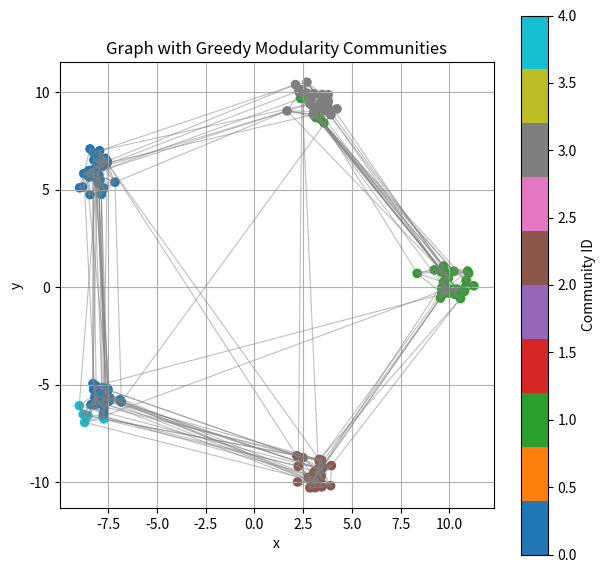

The matplotlib source for this figure:
"""
Testing Delaunay Graph Clustering approach on 2D points.
(for VA, we replace the triplet comparison with LLM-based one)
"""

import random
import networkx as nx
import numpy as np
import matplotlib.pyplot as plt

Point = tuple[float,float]

def points(
    n_clusters=5,
    points_per_cluster=20,
    radius=10.0,
    cluster_std=0.5,
    seed=None,
):
    """
    Generate 2D points in clusters centered at the vertices of a regular polyhedra.

    Returns
    -------
    points : np.ndarray of shape (n_clusters*points_per_cluster, 2)
        The generated 2D points.
    """
    if seed is not None:
        np.random.seed(seed)

    angles = np.linspace(0, 2 * np.pi, n_clusters, endpoint=False)
    centers = np.column_stack([radius * np.cos(angles),
                               radius * np.sin(angles)])

    # Generate clusters
    points = []
    for cx, cy in centers:
        cluster = np.random.normal(
            loc=[cx, cy],
            scale=cluster_std,
            size=(points_per_cluster, 2)
        )
        points.append(cluster)

    return np.vstack(points)

def criteria(x, y, z):
    x = np.array(x)
    y = np.array(y)
    z = np.array(z)
    return np.square(x-z).sum() < np.square(y-z).sum()

def delaunay(elems, k=7):

    assert len(elems) >= 2

    g = nx.Graph()
    for elem in elems:
        g.add_node(elem)

    for _ in range(k):

        def select(elems:list[Point]):
            assert len(elems) >= 2
            _elems = elems.copy()
            i1 = random.randint(0, len(_elems)-1)
            r1 = _elems.pop(i1)
            i2 = random.randint(0, len(_elems)-1)
            r2 = _elems.pop(i2)
            return r1, r2, _elems

        def split(x:Point, y:Point, S:list[Point]):
            """Split a set S into Sx and Sy, which are closer to x or y, respectively"""

            Sx = []
            Sy = []
            for z in S:
                if criteria(x, y, z):
                    Sx.append(z)
                else:
                    Sy.append(z)

            return Sx, Sy

        def construct(parent, elems):
            if len(elems) < 2:
                for elem in elems:
                    g.add_edge(parent, elem)
                return

            c1, c2, _elems = select(elems)
            g.add_edge(parent, c1)
            g.add_edge(parent, c2)

            elems1, elems2 = split(c1, c2, _elems)
            construct(c1, elems1)
            construct(c2, elems2)

        r1, r2, _elems = select(elems)
        g.add_edge(r1, r2)
        elems1, elems2 = split(r1, r2, _elems)
        construct(r1, elems1)
        construct(r2, elems2)

    return g

def plot(g):
    """
    Plot the graph g whose nodes are 2D points [x, y].
    Also compute greedy modularity communities and color
    nodes by community assignment.
    """

    # --- Compute communities ---
    communities = list(nx.algorithms.community.greedy_modularity_communities(g))

    # Assign a color index to each node
    node_color = {}
    for cid, comm in enumerate(communities):
        for node in comm:
            node_color[node] = cid

    # Color palette
    # If many clusters, matplotlib cycles automatically
    colors = [node_color[n] for n in g.nodes]

    # --- Extract node positions ---
    xs = [node[0] for node in g.nodes]
    ys = [node[1] for node in g.nodes]

    plt.figure(figsize=(7, 7))

    # --- Draw edges ---
    for u, v in g.edges:
        plt.plot([u[0], v[0]], [u[1], v[1]], linewidth=0.8, color="gray", alpha=0.5)

    # --- Draw nodes ---
    sc = plt.scatter(xs, ys, c=colors, cmap="tab10", s=35)

    plt.gca().set_aspect('equal', 'box')
    plt.title("Graph with Greedy Modularity Communities")
    plt.xlabel("x")
    plt.ylabel("y")
    plt.grid(True)

    cbar = plt.colorbar(sc)
    cbar.set_label("Community ID")

    plt.show()

def main():
    elems = points(points_per_cluster=30)
    elems = [ tuple(p) for p in elems ]
    g = delaunay(elems)
    plot(g)


if __name__ == "__main__":

    main()
